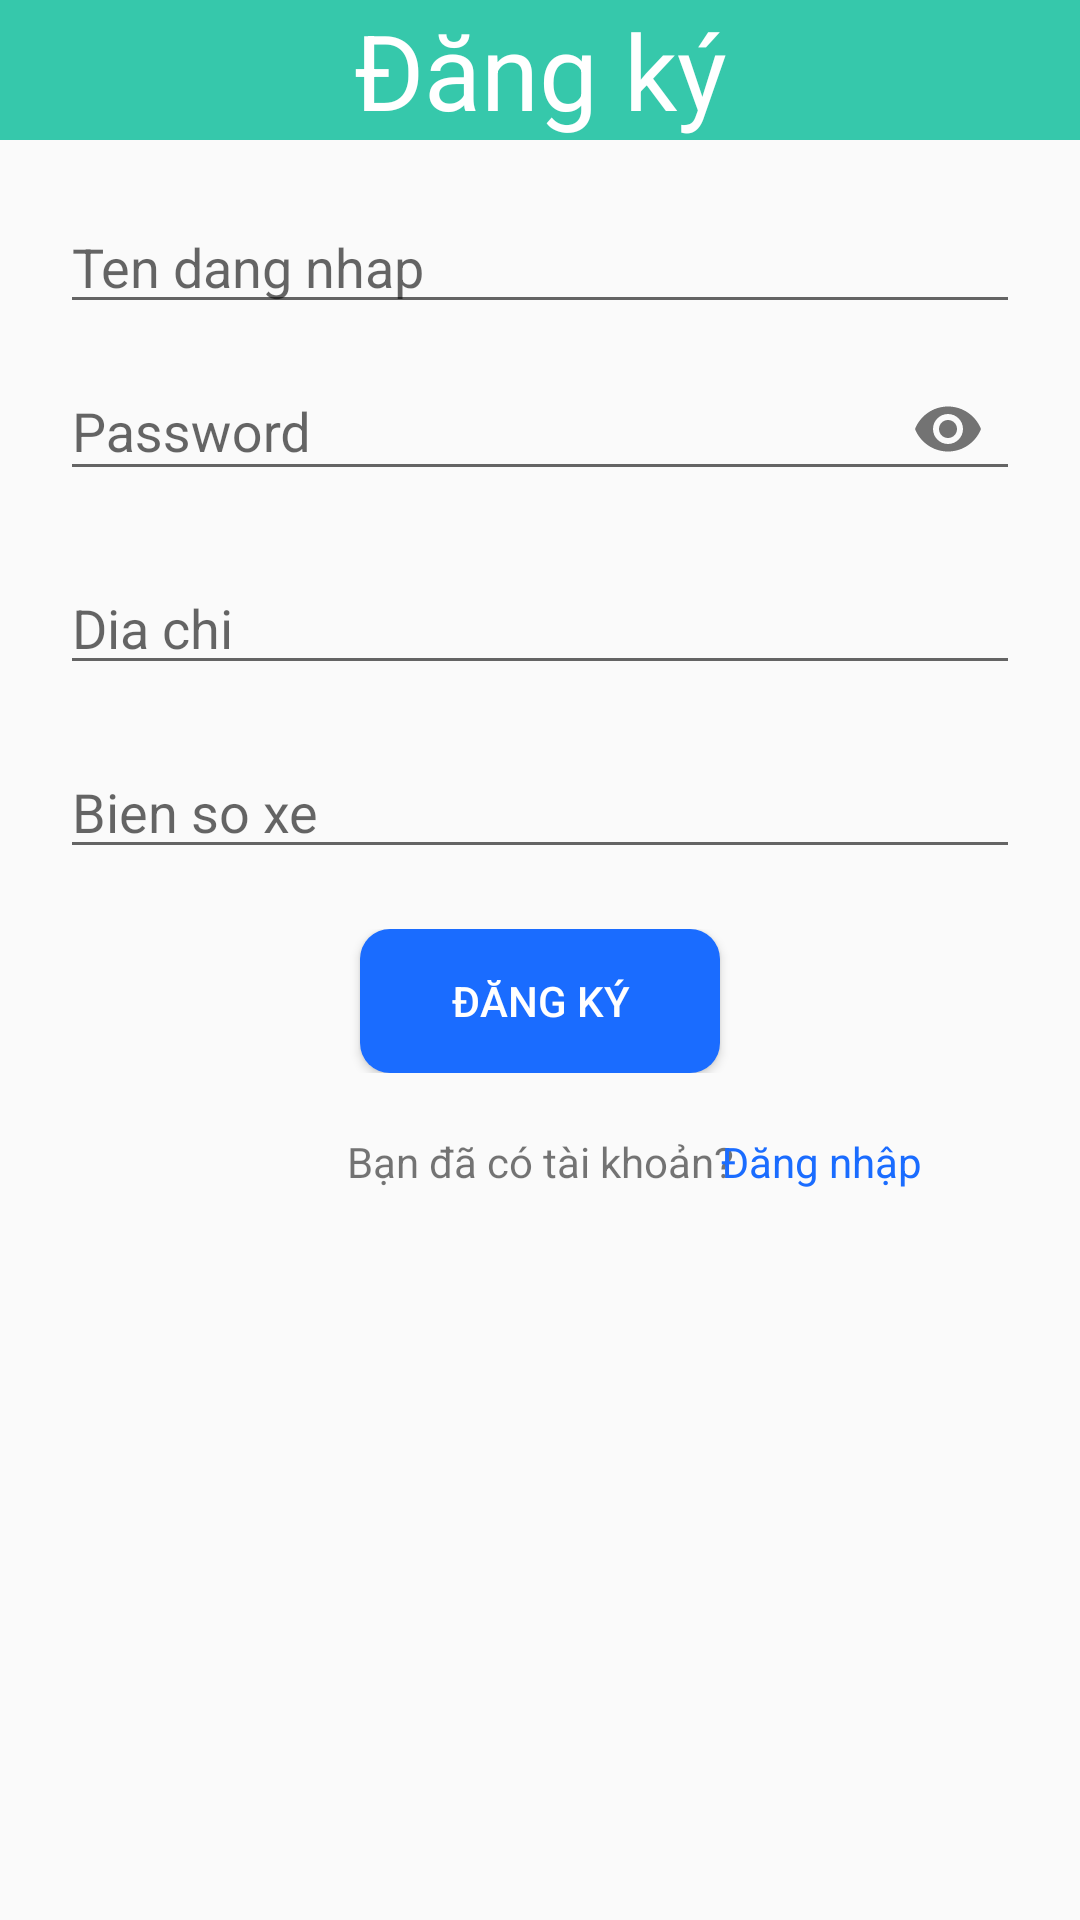

The Android layout XML behind this screen, and the referenced resources:
<!-- AndroidManifest.xml: application theme Theme.TH2 -->
<!-- res/layout/activity_register.xml -->
<?xml version="1.0" encoding="utf-8"?>
<LinearLayout xmlns:android="http://schemas.android.com/apk/res/android"
    xmlns:app="http://schemas.android.com/apk/res-auto"
    xmlns:tools="http://schemas.android.com/tools"
    android:layout_width="match_parent"
    android:layout_height="match_parent"
    tools:context=".RegisterActivity"
    android:orientation="vertical"
    >
    <TextView
        android:layout_width="match_parent"
        android:gravity="center"
        android:layout_height="wrap_content"
        android:text="Đăng ký"
        android:textSize="35dp"
        android:textColor="@color/white"
        android:background="#36C8AB"

        />
    <EditText
        android:layout_marginRight="20dp"
        android:layout_marginLeft="20dp"
        android:layout_width="match_parent"
        android:layout_height="wrap_content"
        android:hint="Ten dang nhap"
        android:id="@+id/etTen"
        android:layout_marginTop="20dp"/>







    <com.google.android.material.textfield.TextInputLayout
    app:endIconMode="password_toggle"
        android:layout_height="wrap_content"
        android:layout_width="match_parent"
        android:layout_marginRight="20dp"
        android:layout_marginLeft="20dp">

    <com.google.android.material.textfield.TextInputEditText
    android:inputType="textPassword"
        android:layout_width="match_parent"
        android:hint="Password"
        android:layout_height="wrap_content"
        android:id="@+id/etPassword"

        />

</com.google.android.material.textfield.TextInputLayout>
    <EditText
        android:layout_width="match_parent"
        android:layout_height="wrap_content"
        android:hint="Dia chi"
        android:id="@+id/etDiaChi"
        android:layout_marginTop="20dp"
        android:layout_marginRight="20dp"
        android:layout_marginLeft="20dp"/>
    <EditText
        android:layout_width="match_parent"
        android:layout_height="wrap_content"
        android:hint="Bien so xe"
        android:id="@+id/etBienSo"
        android:layout_marginRight="20dp"
        android:layout_marginLeft="20dp"
        android:layout_marginTop="20dp"/>
    <LinearLayout
        android:layout_width="match_parent"
        android:layout_height="wrap_content"
        android:orientation="horizontal"
        android:gravity="center"
        android:layout_marginTop="20dp">

        <Button
            android:layout_gravity="center"
            android:layout_width="120dp"
            android:layout_height="wrap_content"
            android:text="Đăng Ký"
            android:background="@drawable/button2"
            android:textColor="@color/white"
            android:id="@+id/btRegister"/>
    </LinearLayout>
    <LinearLayout
        android:layout_width="match_parent"
        android:layout_height="wrap_content"
        android:orientation="horizontal"
        android:gravity="center"
        android:layout_marginTop="20dp">
        <TextView
            android:gravity="center"
            android:layout_width="match_parent"
            android:layout_height="wrap_content"
            android:text="Bạn đã có tài khoản?"
            />
        <TextView
            android:layout_marginLeft="-120dp"
            android:layout_gravity="center"
            android:layout_height="wrap_content"
            android:text="Đăng nhập"
            android:layout_width="120dp"
            android:textColor="#1A6CFF"
            android:id="@+id/btLogin"/>

    </LinearLayout>


</LinearLayout>
<!-- resources referenced by this layout -->
<resources>
  <color name="white">#FFFFFFFF</color>
  <!-- drawable button2 (drawable) -->
  <?xml version="1.0" encoding="utf-8"?>
  
  <shape xmlns:android="http://schemas.android.com/apk/res/android"
      android:shape="rectangle">
      <corners android:radius="10dp"/>
      <solid android:color="#1A6CFF"/>
  
  
  </shape>
  <style name="Theme.TH2" parent="Theme.AppCompat.DayNight.DarkActionBar">
          
          <item name="colorPrimary">@color/purple_500</item>
          <item name="colorPrimaryVariant">@color/purple_700</item>
          <item name="colorOnPrimary">@color/white</item>
          
          <item name="colorSecondary">@color/teal_200</item>
          <item name="colorSecondaryVariant">@color/teal_700</item>
          <item name="colorOnSecondary">@color/black</item>
          
          <item name="android:statusBarColor" tools:targetApi="l">?attr/colorPrimaryVariant</item>
          
      </style>
  <color name="purple_500">#FF6200EE</color>
  <color name="purple_700">#FF3700B3</color>
  <color name="teal_200">#FF03DAC5</color>
  <color name="teal_700">#FF018786</color>
  <color name="black">#FF000000</color>
</resources>
